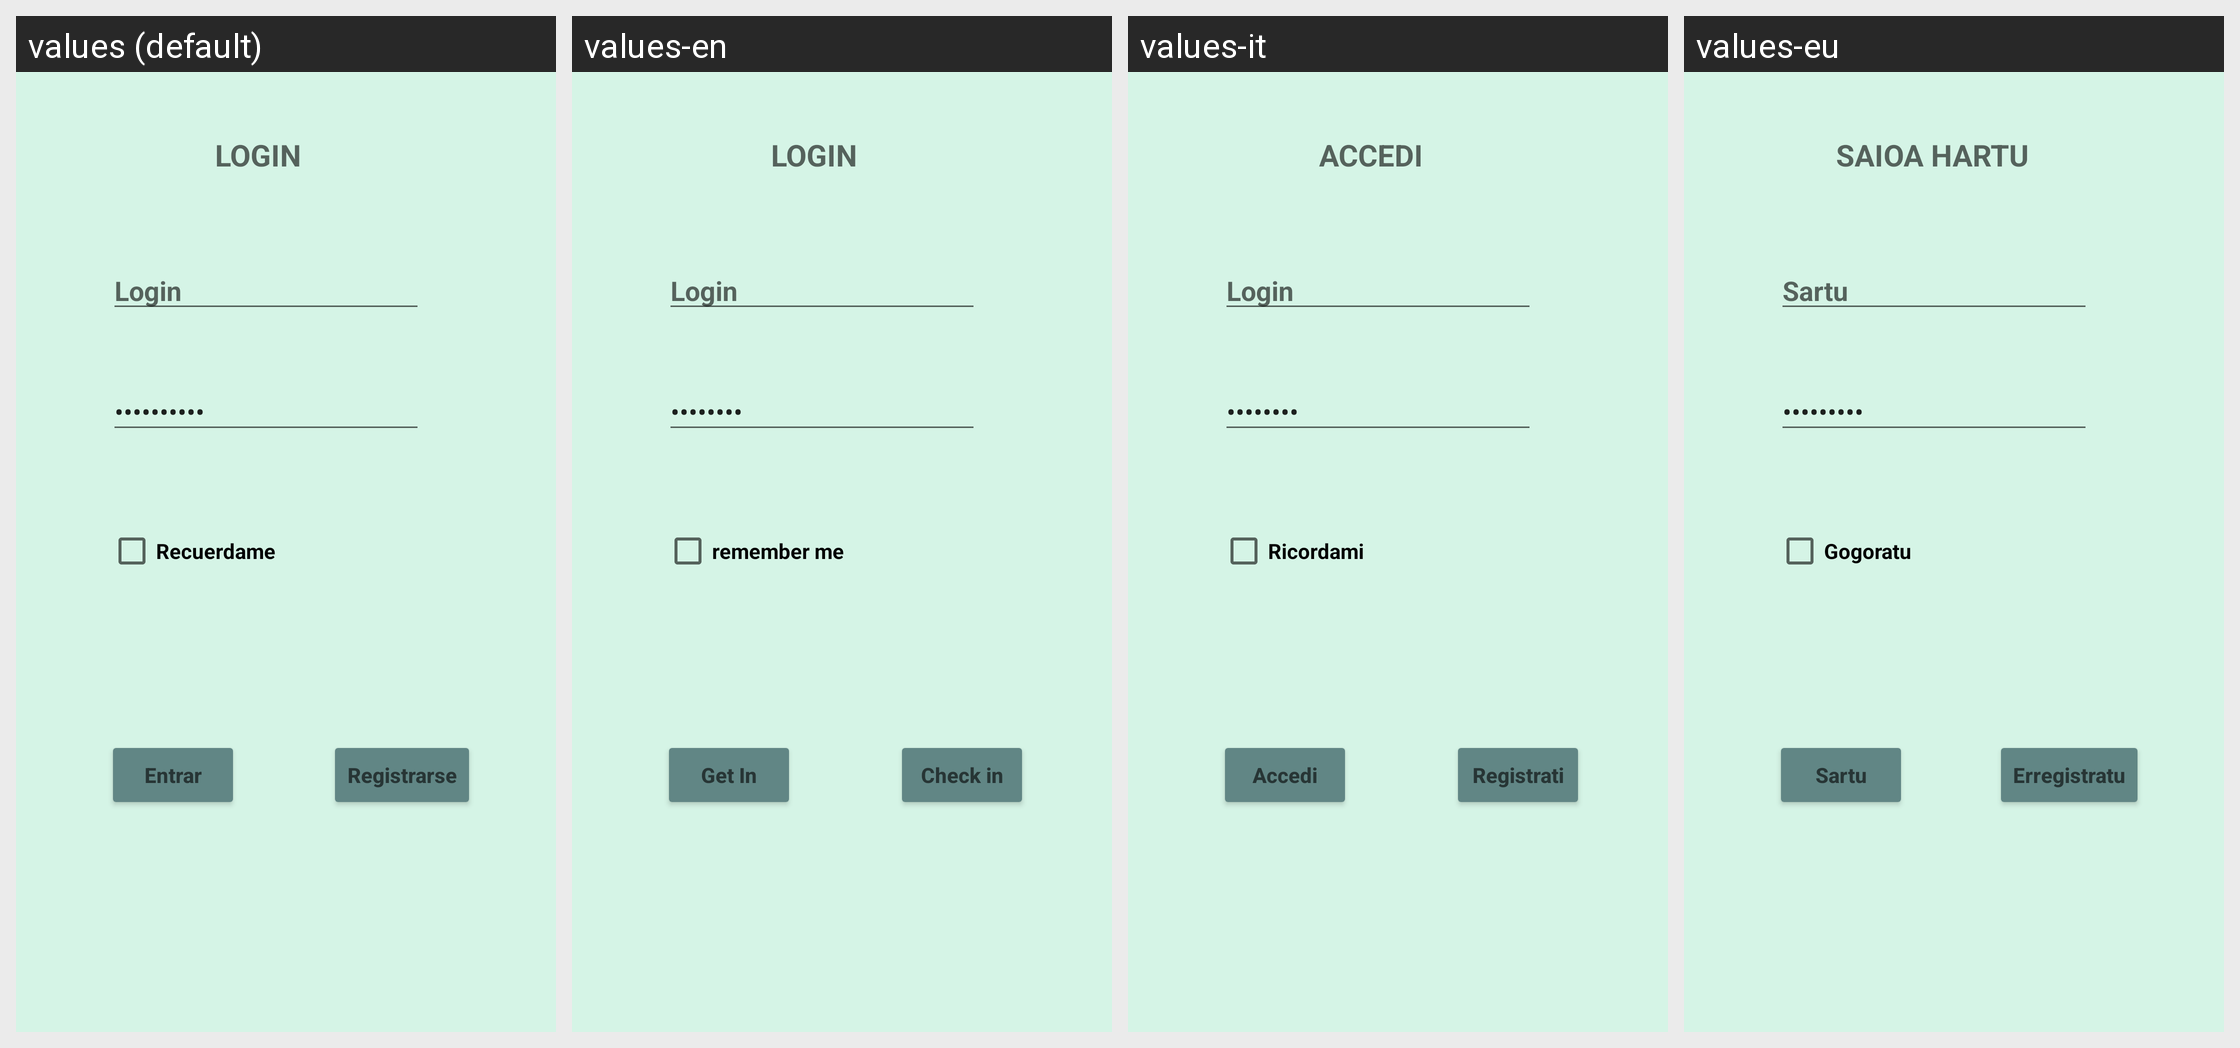

The same Android screen rendered under several of its app's locales, left to right. List the strings drawn on it with the default value and each locale's translation.
Android screen res/layout/activity_login.xml rendered under 4 locales, left to right: values (default), values-en, values-it, values-eu. Device: Nexus 5 (rendered at 1080×1920; each locale shown at half size, 540×960, under a caption strip naming it); theme Theme.AppCompat.DayNight.NoActionBar.
Strings drawn on this screen, with the default value and each locale's value (text and hints the layout hard-codes, and strings that could not be matched under every locale, appear in the picture but are not listed):

login
  values: Login
  values-en: Login
  values-it: Login
  values-eu: Sartu

acceder
  values: Entrar
  values-en: Get In
  values-it: Accedi
  values-eu: Sartu

registro
  values: Registrarse
  values-en: Check in
  values-it: Registrati
  values-eu: Erregistratu

recuerda
  values: Recuerdame
  values-en: remember me
  values-it: Ricordami
  values-eu: Gogoratu

titulo_login
  values: LOGIN
  values-en: LOGIN
  values-it: ACCEDI
  values-eu: SAIOA HARTU
